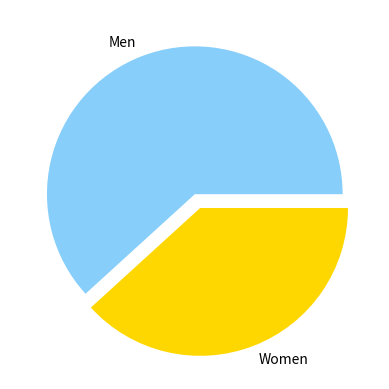

Source code (Python):
# # of men with medals: 386
# # of women with medals: 239
import matplotlib.pyplot as plt

values = [386, 239]
labels = ["Men", "Women"]
colors = ["lightskyblue", "gold"]
explode = (0, 0.1)

plt.pie(values, labels=labels, colors=colors, explode=explode)
plt.show()